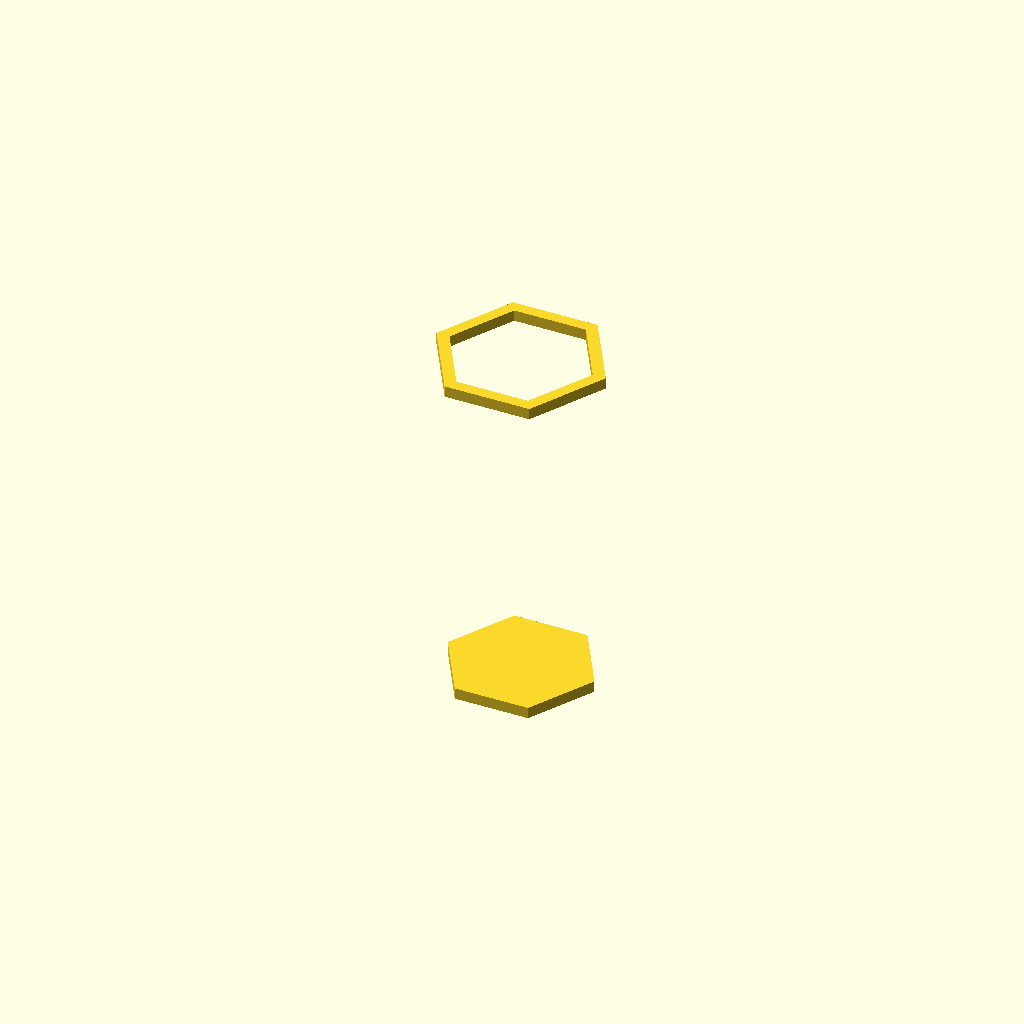
Cell 1: rendered with the file's own defaults.
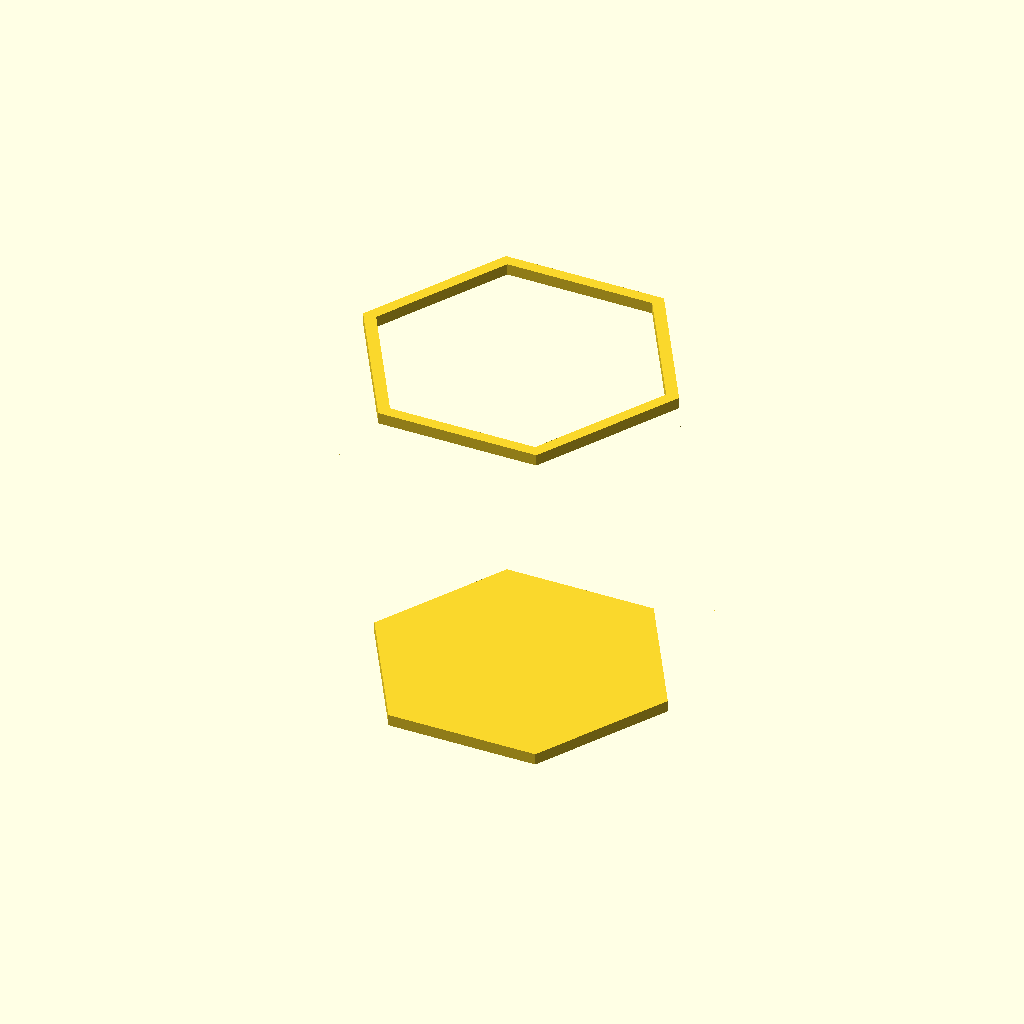
Cell 2 — r set to 26, the other parameters unchanged.
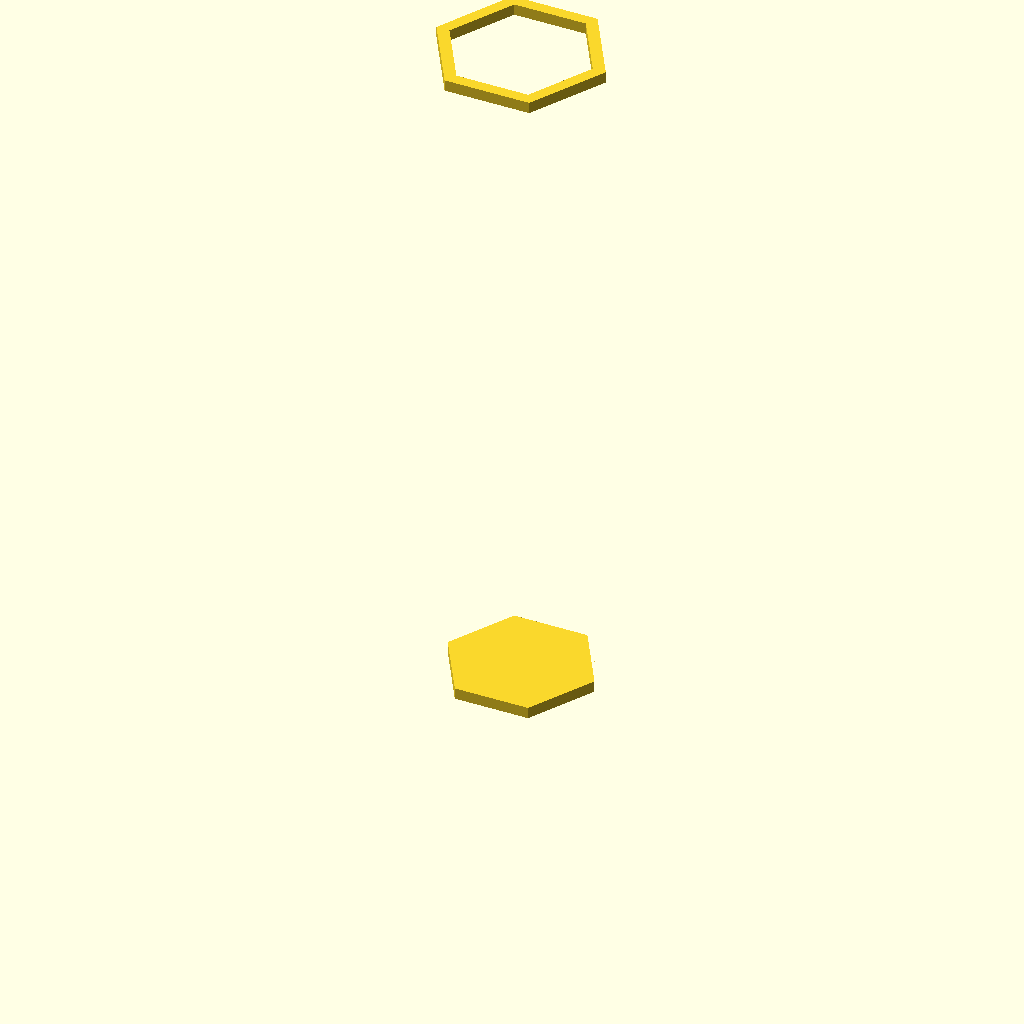
Cell 3: h = 120 (everything else at default).
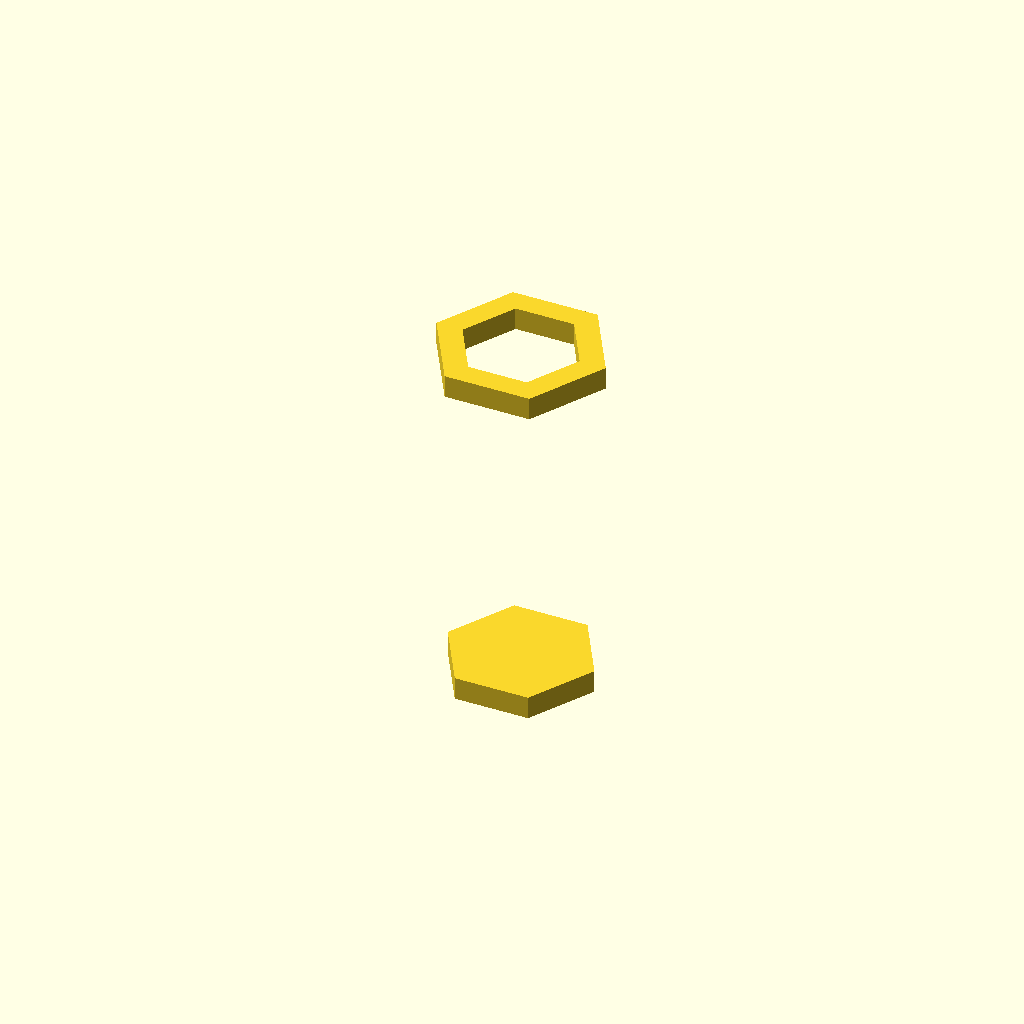
Cell 4: thickness = 4 (everything else at default).
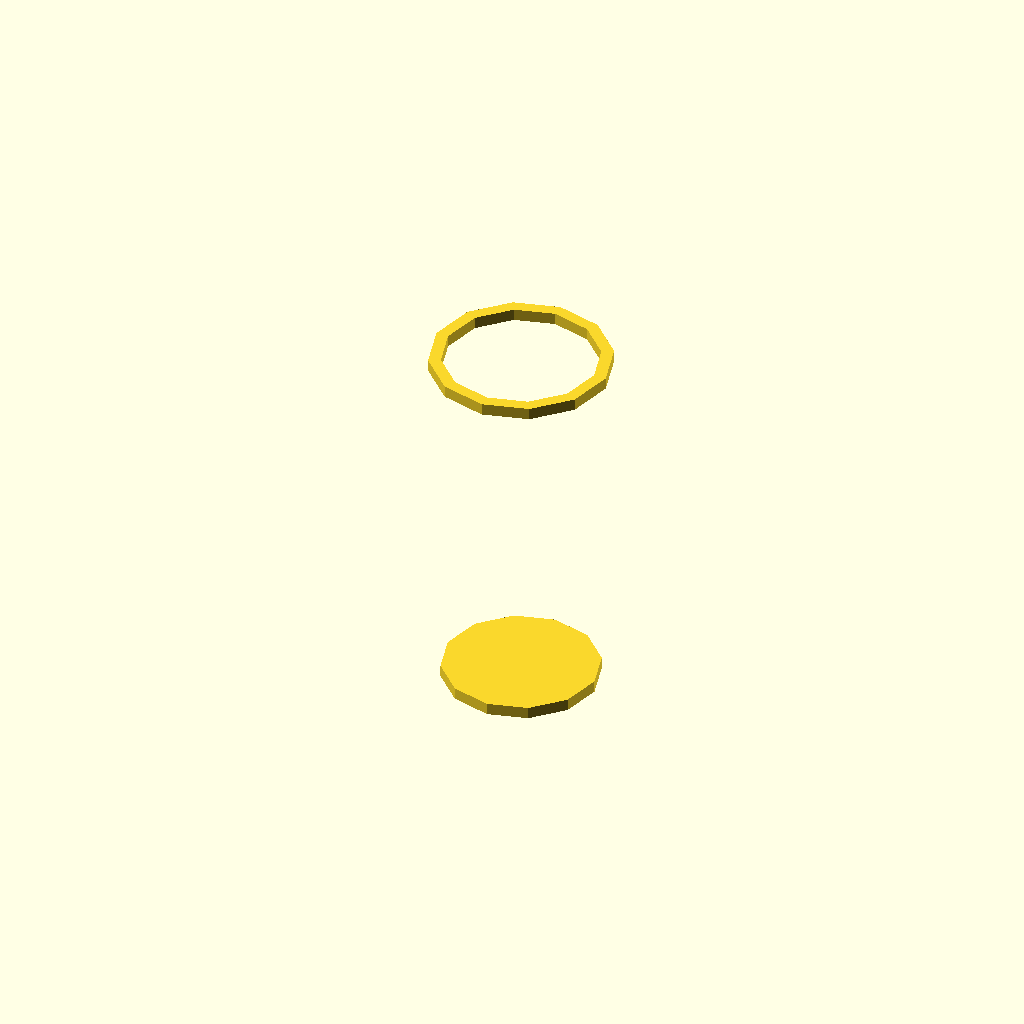
Cell 5: the same model with fn = 12.
One fixed orthographic camera (rotation 55°, 0°, 25°; colour scheme Cornfield) for every cell.
Source of the model, examples/voronoi_vase.scad:
use <voronoi3d.scad>;
use <bezier_curve.scad>;
use <hollow_out.scad>;
use <polysections.scad>;

r = 13;
h = 60;
thickness = 2;
num_of_pts = 16;
fn = 6;
profile_step = 0.1;

module voronoi_vase(r, h, thickness, num_of_pts, fn, profile_step) {

    profile = bezier_curve(profile_step, [
        [r, 0, 0],
        [r, 0, h / 6],
        [r + 10, 0, h / 4],
        [r + 18, 0, h * 0.4],
        [r + 10, 0, h / 2],
        [r, 0, h * 2 / 3],
        [r + 2, 0, h]
    ]);


    a_step = 360 / fn;
    sections = [
        for(pt = profile) [
            for(i = [0:fn - 1])
            let(r = pt[0], z = pt[2], a = a_step * i)        
             [r * cos(a), r * sin(a), z]
        ] 
    ];

    pts =  [for(sect = sections) each sect];
    indices = rands(0, len(pts) - 1, num_of_pts - 4);

    last_section_i = len(sections) - 1;
    half_fn = fn * 0.5;
    

        
        sxy = (r * 0.95 - thickness * 0.5) / r;
        
        difference() {
            scale([0.95, 0.95, 1]) 
                polysections(sections);
            scale([0.85, 0.85, 1]) 
                polysections(sections);
            intersection() {
                polysections(sections);
                render() 
                    voronoi3d(concat([for(i = indices) pts[i]],  [sections[0][0], sections[0][half_fn], sections[last_section_i][0], sections[last_section_i][half_fn]]));  
            }
        }

        linear_extrude(thickness) 
            polygon([for(pt = sections[0]) [pt[0], pt[1]]]); 
            
        translate([0, 0, h]) 
        linear_extrude(thickness) 
        hollow_out(thickness) 
            polygon([for(pt = sections[last_section_i]) [pt[0], pt[1]]]); 
}
voronoi_vase(r, h, thickness, num_of_pts, fn, profile_step);
   
Parameter table extracted from the source (name, type, default, range or options):
r: number, default 13
h: number, default 60
thickness: number, default 2
num_of_pts: number, default 16
fn: number, default 6
profile_step: number, default 0.1
